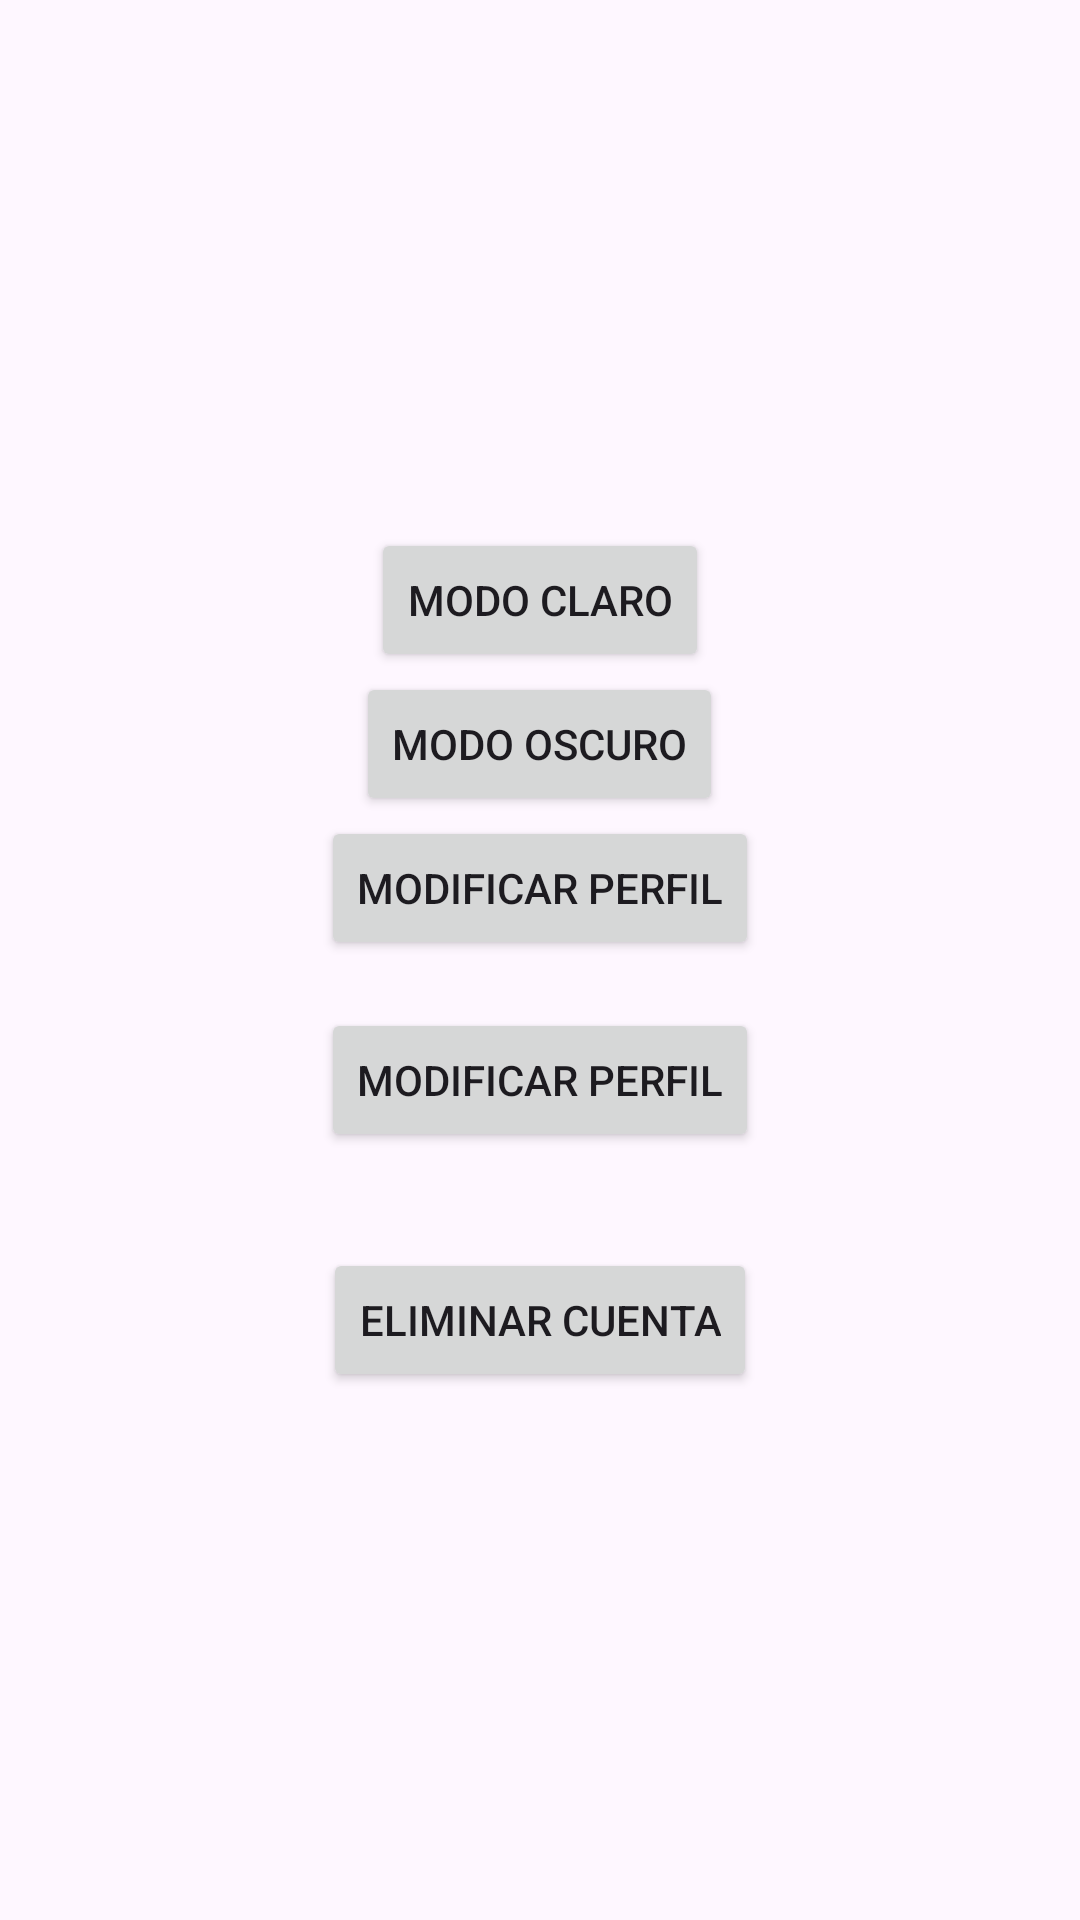

Here is an Android app screen rendered from its layout file. Give the layout XML and the strings, colors and styles it references.
<!-- AndroidManifest.xml: application theme Theme.Proyecto -->
<!-- res/layout/activity_ajustes.xml -->
<LinearLayout xmlns:android="http://schemas.android.com/apk/res/android"
    android:orientation="vertical"
    android:layout_width="match_parent"
    android:layout_height="match_parent"
    android:gravity="center">

    <Button
        android:id="@+id/btnClaro"
        android:layout_width="wrap_content"
        android:layout_height="wrap_content"
        android:text="Modo Claro" />

    <Button
        android:id="@+id/btnOscuro"
        android:layout_width="wrap_content"
        android:layout_height="wrap_content"
        android:text="Modo Oscuro" />
    <Button
        android:id="@+id/btnModificarPerfil"
        android:layout_width="wrap_content"
        android:layout_height="wrap_content"
        android:text="Modificar Perfil"
        android:layout_gravity="center"
        android:layout_marginBottom="16dp"/>
    <Button
        android:id="@+id/btnModificarFotoPerfil"
        android:layout_width="wrap_content"
        android:layout_height="wrap_content"
        android:text="Modificar Perfil"
        android:layout_gravity="center"
        android:layout_marginBottom="16dp"/>
    <Button
        android:id="@+id/btnEliminarCuenta"
        android:layout_width="wrap_content"
        android:layout_height="wrap_content"
        android:text="Eliminar Cuenta"
        android:layout_gravity="center"
        android:layout_marginTop="16dp"/>
</LinearLayout>
<!-- resources referenced by this layout -->
<resources>
  <style name="Theme.Proyecto" parent="Base.Theme.Proyecto" />
  <style name="Base.Theme.Proyecto" parent="Theme.Material3.DayNight.NoActionBar">
          
          
  
          
          <item name="android:statusBarColor">@color/mi_color_personalizado</item>
      </style>
  <color name="mi_color_personalizado">#FF5722</color>
</resources>
